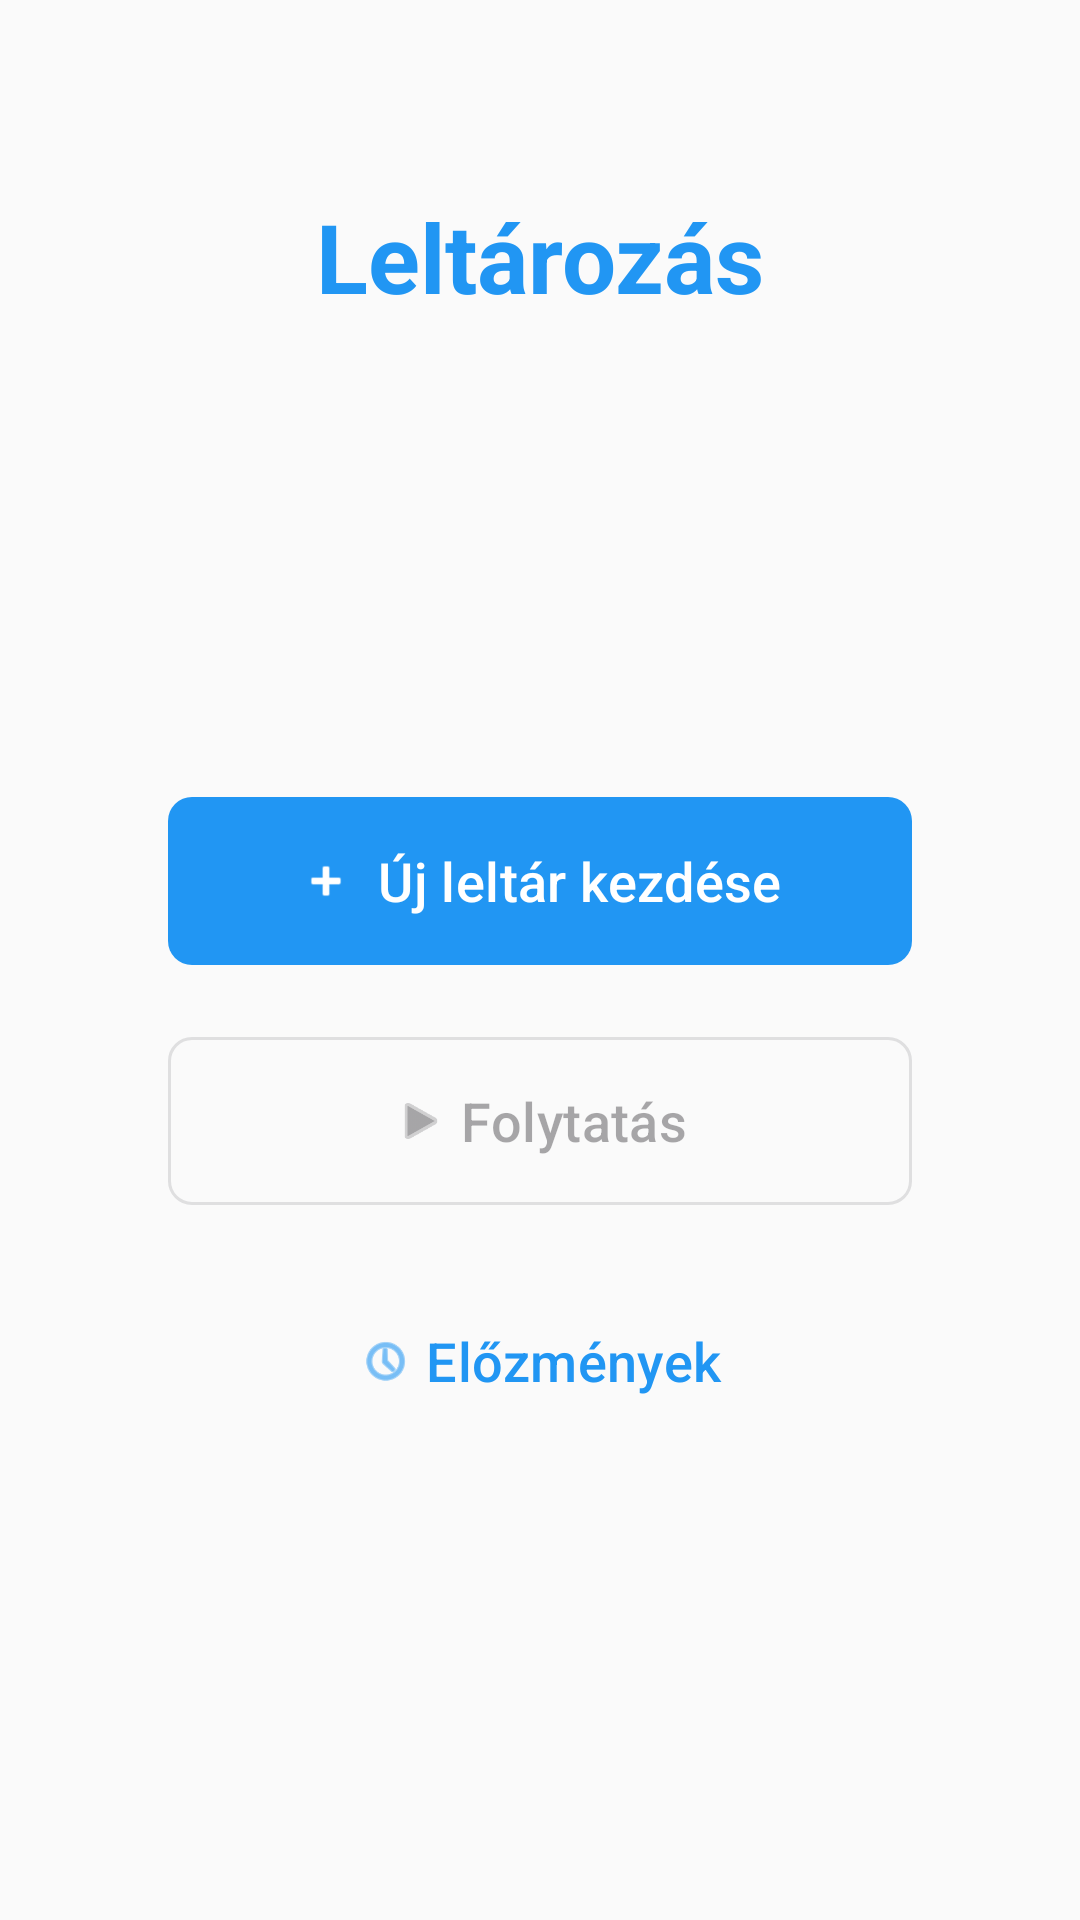

Reconstruct the res/layout file that produces this screen, plus the resources it refers to.
<!-- AndroidManifest.xml: activity theme Theme.LeltarApp -->
<!-- res/layout/activity_main.xml -->
<?xml version="1.0" encoding="utf-8"?>
<androidx.constraintlayout.widget.ConstraintLayout
    xmlns:android="http://schemas.android.com/apk/res/android"
    xmlns:app="http://schemas.android.com/apk/res-auto"
    xmlns:tools="http://schemas.android.com/tools"
    android:layout_width="match_parent"
    android:layout_height="match_parent"
    android:background="@color/background"
    tools:context=".MainActivity">

    
    <TextView
        android:id="@+id/tvTitle"
        android:layout_width="wrap_content"
        android:layout_height="wrap_content"
        android:text="@string/main_menu_title"
        android:textSize="32sp"
        android:textStyle="bold"
        android:textColor="@color/primary"
        android:layout_marginTop="64dp"
        app:layout_constraintTop_toTopOf="parent"
        app:layout_constraintStart_toStartOf="parent"
        app:layout_constraintEnd_toEndOf="parent"/>

    
    <LinearLayout
        android:layout_width="0dp"
        android:layout_height="wrap_content"
        android:orientation="vertical"
        android:padding="24dp"
        android:layout_marginStart="32dp"
        android:layout_marginEnd="32dp"
        app:layout_constraintTop_toBottomOf="@id/tvTitle"
        app:layout_constraintBottom_toBottomOf="parent"
        app:layout_constraintStart_toStartOf="parent"
        app:layout_constraintEnd_toEndOf="parent">

        
        <com.google.android.material.button.MaterialButton
            android:id="@+id/btnNewInventory"
            android:layout_width="match_parent"
            android:layout_height="64dp"
            android:text="@string/btn_new_inventory"
            android:textSize="18sp"
            android:layout_marginBottom="16dp"
            app:cornerRadius="8dp"
            app:icon="@android:drawable/ic_input_add"
            app:iconGravity="textStart"/>

        
        <com.google.android.material.button.MaterialButton
            android:id="@+id/btnContinue"
            android:layout_width="match_parent"
            android:layout_height="64dp"
            android:text="@string/btn_continue_inventory"
            android:textSize="18sp"
            android:layout_marginBottom="16dp"
            style="@style/Widget.Material3.Button.OutlinedButton"
            app:cornerRadius="8dp"
            app:icon="@android:drawable/ic_media_play"
            app:iconGravity="textStart"
            android:enabled="false"/>

        
        <com.google.android.material.button.MaterialButton
            android:id="@+id/btnHistory"
            android:layout_width="match_parent"
            android:layout_height="64dp"
            android:text="@string/btn_history"
            android:textSize="18sp"
            style="@style/Widget.Material3.Button.TextButton"
            app:cornerRadius="8dp"
            app:icon="@android:drawable/ic_menu_recent_history"
            app:iconGravity="textStart"/>

    </LinearLayout>

</androidx.constraintlayout.widget.ConstraintLayout>
<!-- resources referenced by this layout -->
<resources>
  <color name="background">#FAFAFA</color>
  <color name="primary">#2196F3</color>
  <string name="btn_continue_inventory">Folytatás</string>
  <string name="btn_history">Előzmények</string>
  <string name="btn_new_inventory">Új leltár kezdése</string>
  <string name="main_menu_title">Leltározás</string>
  <style name="Theme.LeltarApp" parent="Base.Theme.LeltarApp" />
  <style name="Base.Theme.LeltarApp" parent="Theme.Material3.Light">
          <item name="colorPrimary">@color/primary</item>
          <item name="colorPrimaryDark">@color/primary_dark</item>
          <item name="colorAccent">@color/accent</item>
      </style>
  <color name="primary_dark">#1976D2</color>
  <color name="accent">#FF5722</color>
</resources>
